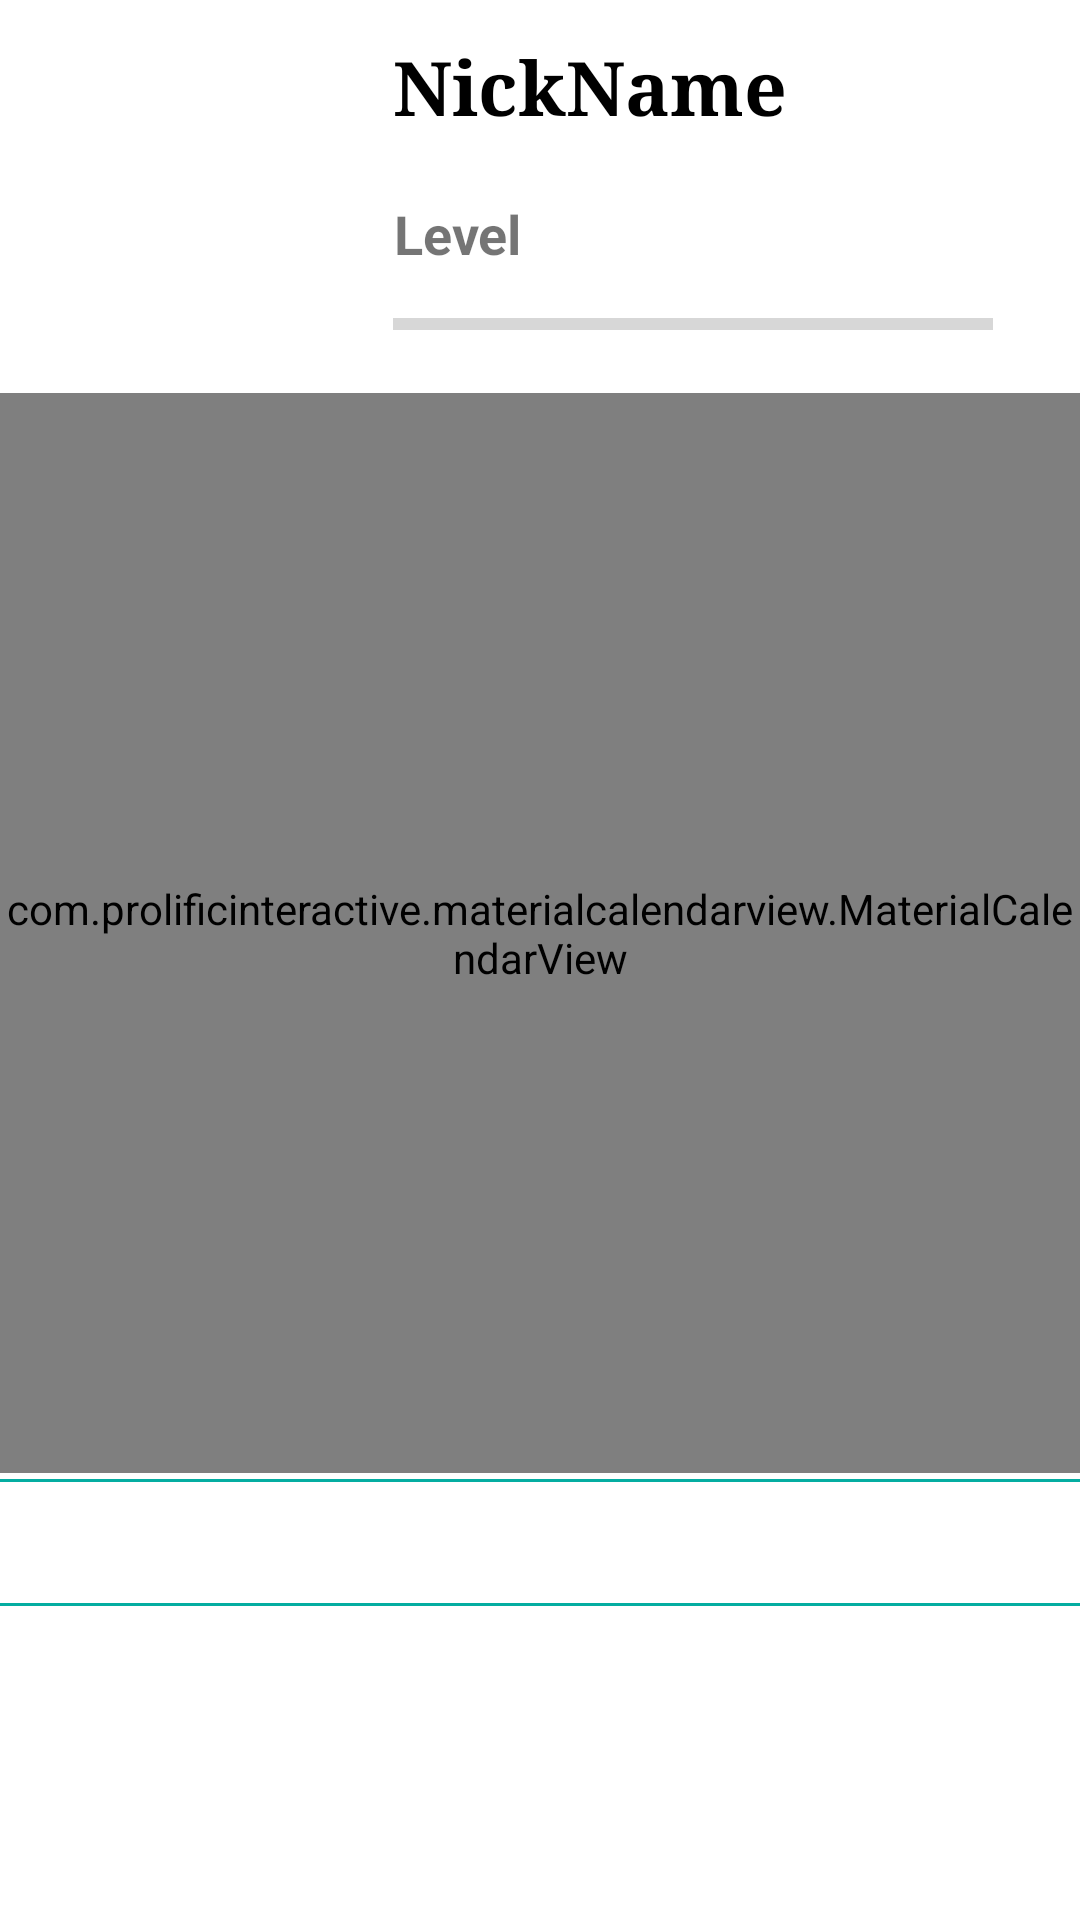

Reconstruct the res/layout file that produces this screen, plus the resources it refers to.
<!-- AndroidManifest.xml: application theme Theme.DUET -->
<!-- res/layout/fragment_main_menu_profile.xml -->
<?xml version="1.0" encoding="utf-8"?>
    <LinearLayout xmlns:android="http://schemas.android.com/apk/res/android"
        xmlns:app="http://schemas.android.com/apk/res-auto"
        xmlns:tools="http://schemas.android.com/tools"
        android:layout_width="match_parent"
        android:layout_height="match_parent"
        android:orientation="vertical">
        <LinearLayout
            android:layout_marginTop="7dp"
            android:layout_width="match_parent"
            android:layout_height="wrap_content"
            android:orientation="horizontal">
            <ImageView
                android:layout_margin="7dp"
                android:id="@+id/profile_photo"
                android:layout_width="90dp"
                android:layout_height="100dp"
                android:adjustViewBounds="true"
                android:clickable="false"
                android:cropToPadding="false"
                app:srcCompat="@drawable/ic_profile_foreground"/>
            <LinearLayout
                android:padding="5dp"
                android:layout_marginLeft="22dp"
                android:layout_width="match_parent"
                android:layout_height="match_parent"
                android:orientation="vertical">
                <TextView
                    android:id="@+id/profile_nickname"
                    android:layout_width="wrap_content"
                    android:layout_height="0dp"
                    android:layout_weight="1"
                    android:fontFamily="serif"
                    android:textColor="#000000"
                    android:textStyle="bold"
                    android:text="NickName"
                    android:textSize="25dp"/>
                <TextView
                    android:id="@+id/profile_level"
                    android:layout_width="wrap_content"
                    android:layout_height="0dp"
                    android:layout_weight="1"
                    android:text="Level"
                    android:textSize="18dp"
                    android:gravity="center"
                    android:textStyle="bold"/>
                <ProgressBar
                    android:max="100"
                    android:id="@+id/level_progress"
                    style="?android:attr/progressBarStyleHorizontal"
                    android:layout_width="200dp"
                    android:layout_height="wrap_content"/>


            </LinearLayout>
        </LinearLayout>
        <com.prolificinteractive.materialcalendarview.MaterialCalendarView
            android:id="@+id/profile_calendar"
            android:layout_width="match_parent"
            android:layout_height="360dp"
            android:layout_marginTop="10dp"
            />

        <View
            android:layout_width="match_parent"
            android:layout_height="1dp"
            android:background="@color/splash"
            android:layout_marginTop="2dp"
            android:layout_marginBottom="2dp"/>
        <TextView
            android:layout_margin="8dp"
            android:id="@+id/current_date_text"
            android:layout_width="match_parent"
            android:gravity="center"
            android:layout_height="wrap_content"
            android:textStyle="bold"
            android:textSize="15sp"
            android:textColor="#000000"/>
        <View
            android:layout_width="match_parent"
            android:layout_height="1dp"
            android:background="@color/splash"
            android:layout_marginTop="2dp"
            android:layout_marginBottom="5dp"/>
        <ListView
            android:id="@+id/profile_list"
            android:layout_width="match_parent"
            android:layout_height="wrap_content" />
        <TextView
            android:id="@+id/defensive_text"
            android:text="활동 내역이 없습니다."
            android:visibility="gone"
            android:gravity="center"
            android:textStyle="bold"
            android:textColor="@color/black"
            android:textSize="16sp"
            android:layout_width="match_parent"
            android:layout_height="match_parent"/>

    </LinearLayout>
<!-- resources referenced by this layout -->
<resources>
  <color name="black">#FF000000</color>
  <color name="splash">#04ADA1</color>
  <style name="Theme.DUET" parent="Theme.MaterialComponents.DayNight.DarkActionBar">
          
          <item name="colorPrimary">@color/splash</item>
          <item name="colorPrimaryVariant">@color/purple_700</item>
          <item name="colorOnPrimary">@color/white</item>
          
          <item name="colorSecondary">@color/teal_200</item>
          <item name="colorSecondaryVariant">@color/teal_700</item>
          <item name="colorOnSecondary">@color/black</item>
          
          <item name="android:statusBarColor" tools:targetApi="l">?attr/colorPrimaryVariant</item>
          
          <item name="windowActionBar">false</item>
          <item name="windowNoTitle">true</item>
      </style>
  <color name="purple_700">#FF3700B3</color>
  <color name="white">#FFFFFFFF</color>
  <color name="teal_200">#FF03DAC5</color>
  <color name="teal_700">#FF018786</color>
</resources>
